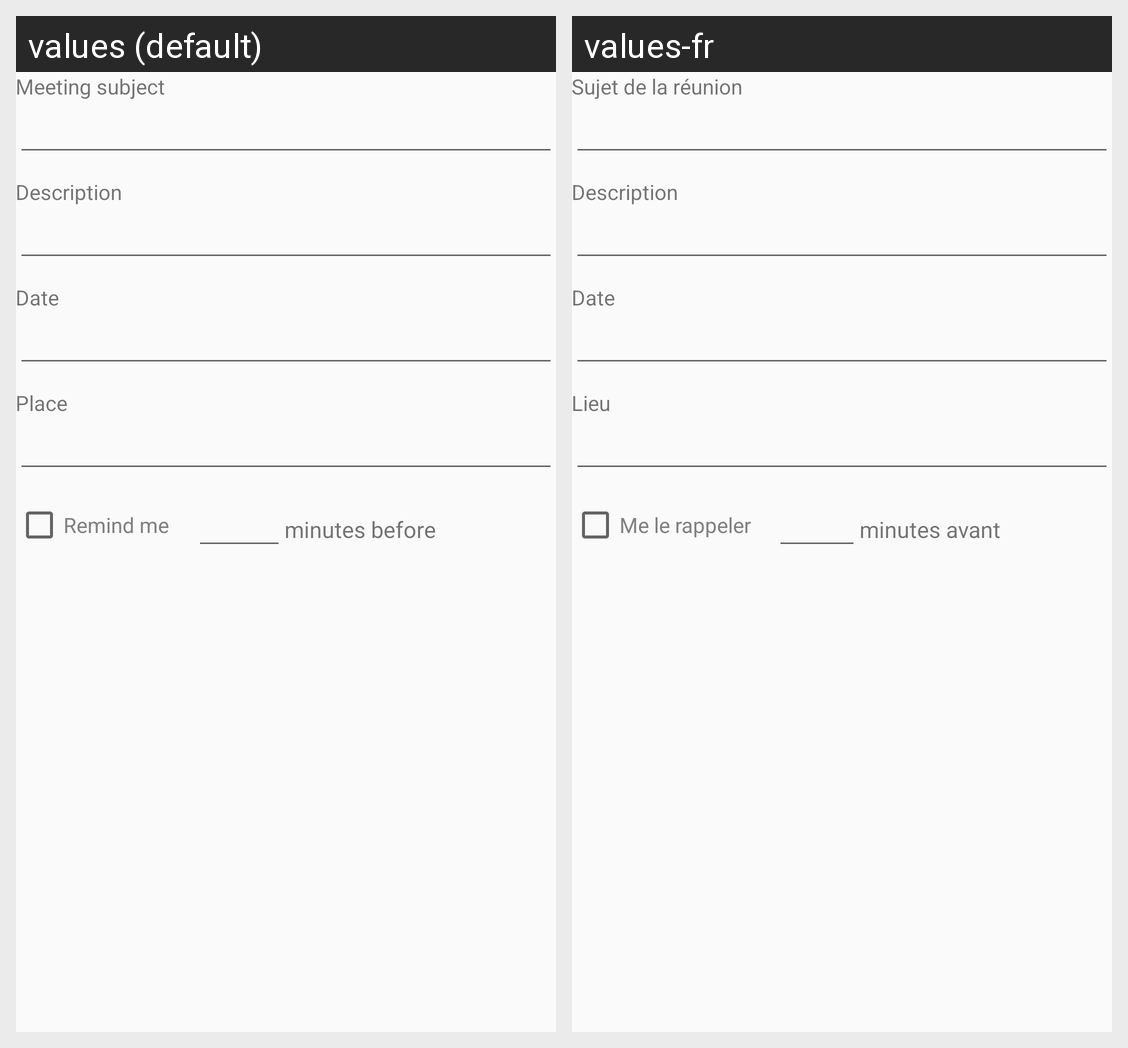

Strings drawn on this Android screen and how each of the app's shown locales translates them:
Android screen res/layout/activity_meeting_add_new.xml rendered under 2 locales, left to right: values (default), values-fr. Device: Nexus 5 (rendered at 1080×1920; each locale shown at half size, 540×960, under a caption strip naming it); theme AppTheme.
Strings drawn on this screen, with the default value and each locale's value (text and hints the layout hard-codes, and strings that could not be matched under every locale, appear in the picture but are not listed):

meeting_subject
  values: Meeting subject
  values-fr: Sujet de la réunion

meeting_description
  values: Description
  values-fr: Description

meeting_date
  values: Date
  values-fr: Date

meeting_place
  values: Place
  values-fr: Lieu

meeting_reminder
  values: Remind me
  values-fr: Me le rappeler

meeting_reminder2
  values: minutes before
  values-fr: minutes avant
